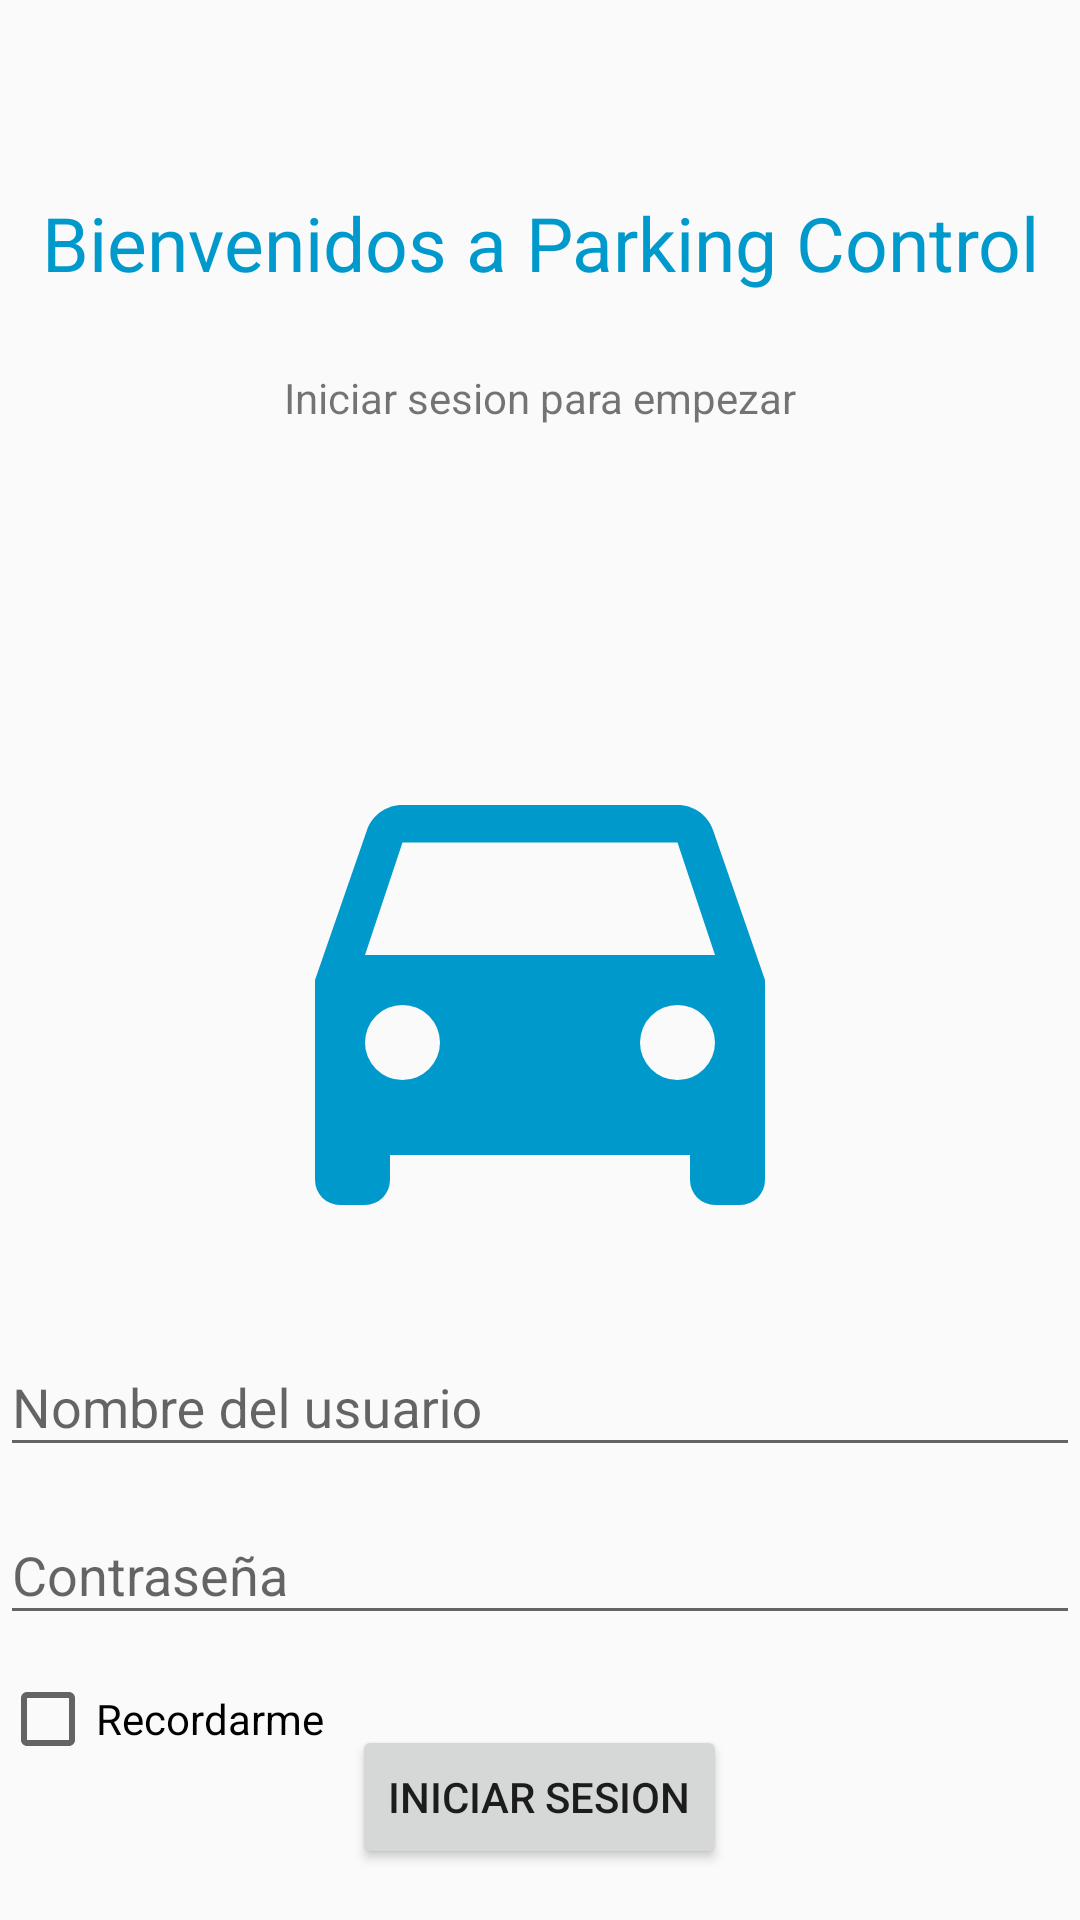

Here is an Android app screen rendered from its layout file. Give the layout XML and the strings, colors and styles it references.
<!-- AndroidManifest.xml: application theme AppTheme -->
<!-- res/layout/activity_login.xml -->
<?xml version="1.0" encoding="utf-8"?>
<RelativeLayout xmlns:android="http://schemas.android.com/apk/res/android"
    xmlns:app="http://schemas.android.com/apk/res-auto"
    xmlns:tools="http://schemas.android.com/tools"
    android:layout_width="match_parent"
    android:layout_height="match_parent"
    tools:context="com.example.jorgecaro.persistencia_jorge_caro.LoginActivity">

    <TextView
        android:id="@+id/biendvenidos_text"
        android:layout_width="match_parent"
        android:layout_height="60dp"
        android:text="@string/bienvenidos"
        android:textColor="@android:color/holo_blue_dark"
        android:textSize="25dp"
        android:gravity="center"
        android:layout_marginTop="51dp"
        android:layout_alignParentTop="true"
        android:layout_alignParentLeft="true"
        android:layout_alignParentStart="true" />

    <TextView
        android:id="@+id/iniciar_sesion_text"
        android:layout_width="match_parent"
        android:layout_height="wrap_content"
        android:text="@string/iniciar_sesion_tv"
        android:layout_marginTop="12dp"
        android:gravity="center"
        android:layout_below="@+id/biendvenidos_text"
        android:layout_alignParentLeft="true"
        android:layout_alignParentStart="true" />

    <android.support.design.widget.TextInputLayout
        android:layout_weight="1"
        android:id="@+id/til_nombre_usuario"
        android:layout_width="match_parent"
        android:layout_height="wrap_content"
        android:layout_above="@+id/recordarme"
        android:layout_alignParentLeft="true"
        android:layout_alignParentStart="true"
        android:layout_marginBottom="68dp">
        <EditText
            android:id="@+id/edtNombreUsuario"
            android:layout_width="match_parent"
            android:layout_height="wrap_content"
            android:hint="@string/nombre_usuario" />
    </android.support.design.widget.TextInputLayout>

    <android.support.design.widget.TextInputLayout
        android:layout_weight="1"
        android:id="@+id/til_password"
        android:layout_width="match_parent"
        android:layout_height="wrap_content"
        android:layout_above="@+id/recordarme"
        android:layout_alignParentLeft="true"
        android:layout_alignParentStart="true"
        android:layout_marginBottom="12dp">
        <EditText
            android:id="@+id/edtPassword"
            android:layout_width="match_parent"
            android:layout_height="wrap_content"
            android:hint="@string/password" />
    </android.support.design.widget.TextInputLayout>

    <Button
        android:id="@+id/button_iniciar_sesion"
        android:layout_width="wrap_content"
        android:layout_height="wrap_content"
        android:text="@string/iniciar_sesion"
        android:layout_alignParentBottom="true"
        android:layout_centerHorizontal="true"
        android:layout_marginBottom="17dp" />

    <CheckBox
        android:id="@+id/recordarme"
        android:layout_width="wrap_content"
        android:layout_height="wrap_content"
        android:text="@string/recordarme"
        android:layout_alignBottom="@+id/button_iniciar_sesion"
        android:layout_alignParentLeft="true"
        android:layout_alignParentStart="true"
        android:layout_marginBottom="34dp" />

    <ImageView
        android:id="@+id/imageView2"
        android:layout_width="200dp"
        android:layout_height="200dp"
        app:srcCompat="@drawable/carro"
        android:layout_above="@+id/til_nombre_usuario"
        android:layout_centerHorizontal="true"
        android:layout_marginBottom="10dp" />
</RelativeLayout>
<!-- resources referenced by this layout -->
<resources>
  <!-- drawable carro (drawable) -->
  <vector xmlns:android="http://schemas.android.com/apk/res/android"
      android:height="24dp"
      android:width="24dp"
      android:viewportWidth="24"
      android:viewportHeight="24">
      <path android:fillColor="@android:color/holo_blue_dark" android:pathData="M5,11L6.5,6.5H17.5L19,11M17.5,16A1.5,1.5 0 0,1 16,14.5A1.5,1.5 0 0,1 17.5,13A1.5,1.5 0 0,1 19,14.5A1.5,1.5 0 0,1 17.5,16M6.5,16A1.5,1.5 0 0,1 5,14.5A1.5,1.5 0 0,1 6.5,13A1.5,1.5 0 0,1 8,14.5A1.5,1.5 0 0,1 6.5,16M18.92,6C18.72,5.42 18.16,5 17.5,5H6.5C5.84,5 5.28,5.42 5.08,6L3,12V20A1,1 0 0,0 4,21H5A1,1 0 0,0 6,20V19H18V20A1,1 0 0,0 19,21H20A1,1 0 0,0 21,20V12L18.92,6Z" />
  </vector>
  <string name="bienvenidos">Bienvenidos a Parking Control</string>
  <string name="iniciar_sesion">Iniciar sesion</string>
  <string name="iniciar_sesion_tv">Iniciar sesion para empezar</string>
  <string name="nombre_usuario">Nombre del usuario</string>
  <string name="password">Contraseña</string>
  <string name="recordarme">Recordarme</string>
  <style name="AppTheme" parent="Theme.AppCompat.Light.NoActionBar">
          
          <item name="colorPrimary">@color/colorPrimary</item>
          <item name="colorPrimaryDark">@color/colorPrimaryDark</item>
          <item name="colorAccent">@android:color/holo_blue_dark</item>
      </style>
  <color name="colorPrimary">#ff00</color>
  <color name="colorPrimaryDark">#ff00</color>
</resources>
